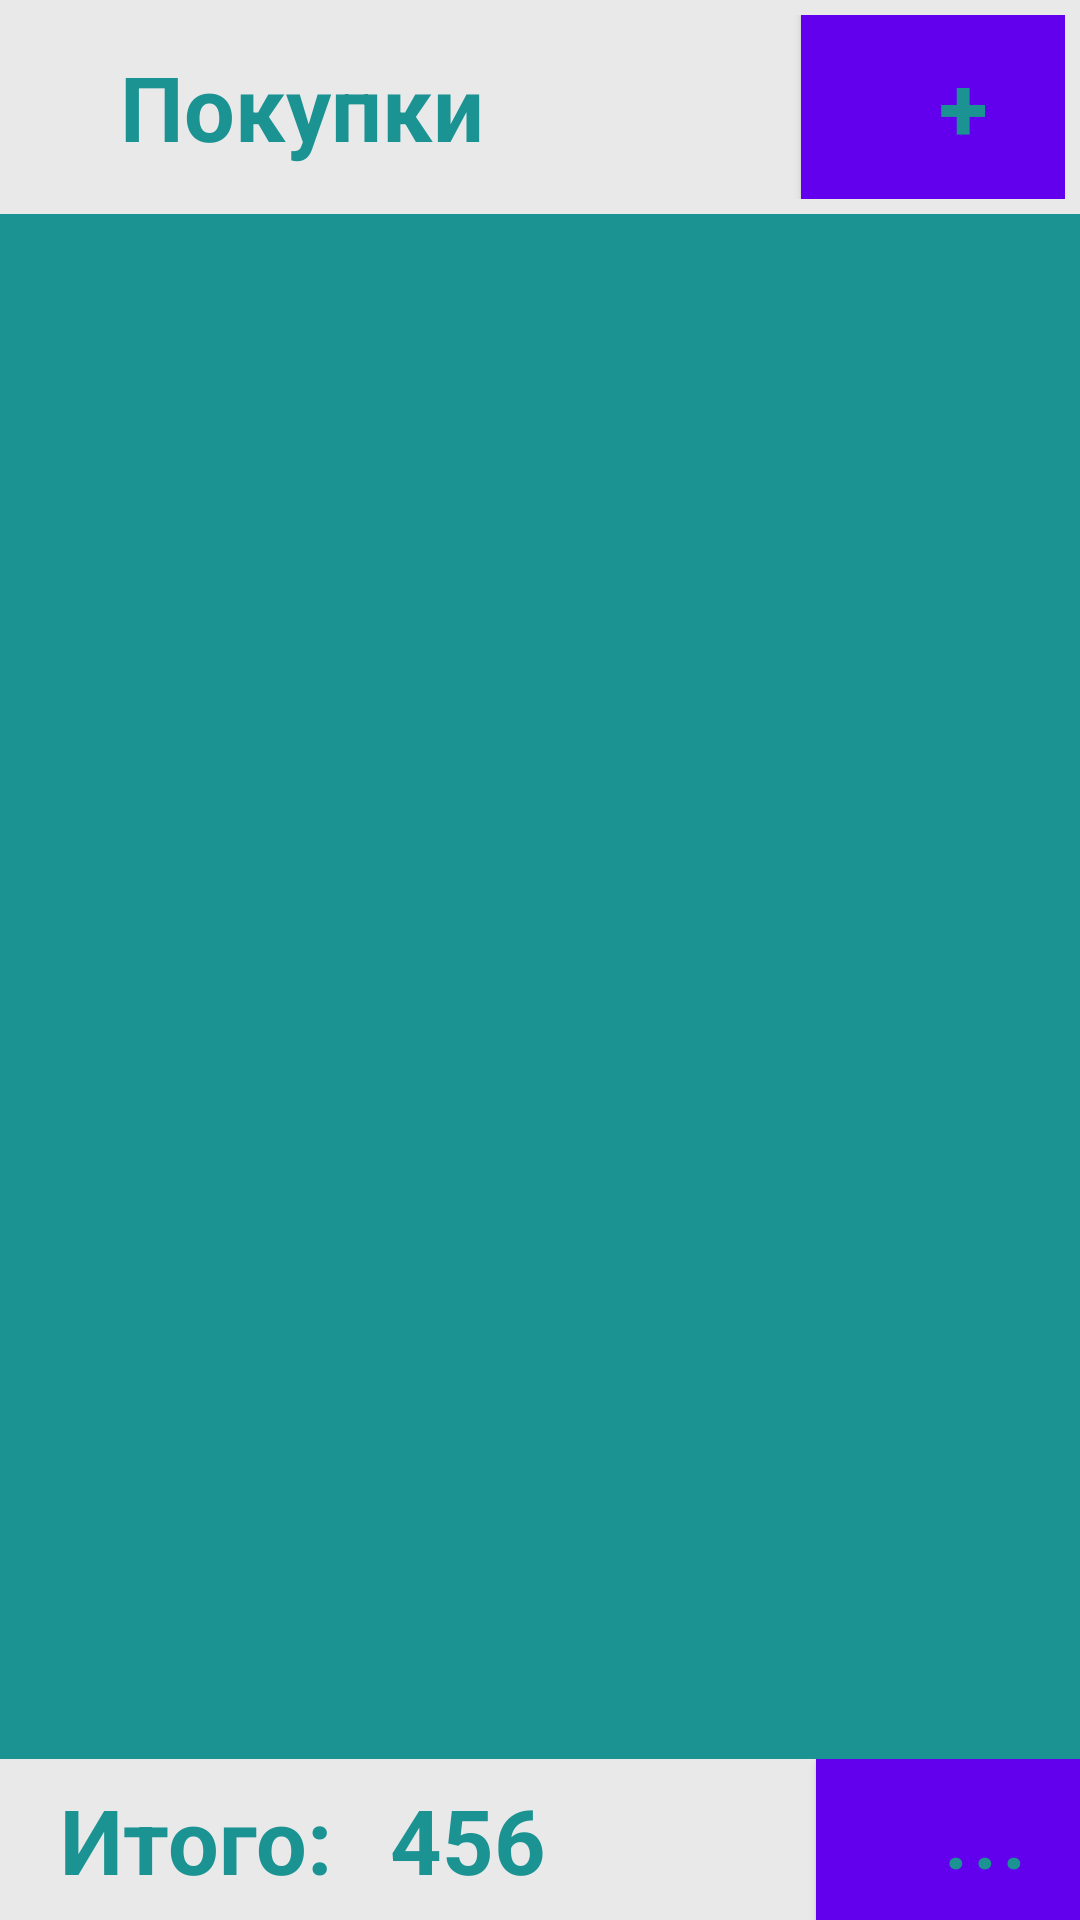

Android layout source for this screen:
<!-- AndroidManifest.xml: fallback theme Theme.MaterialComponents.DayNight.NoActionBar -->
<!-- res/layout/main_file.xml -->
<?xml version="1.0" encoding="utf-8"?>
<LinearLayout
        xmlns:android="http://schemas.android.com/apk/res/android"
        android:layout_width="match_parent"
        android:layout_height="match_parent" android:background="@color/backColorMain"
        android:orientation="vertical">

    <LinearLayout
            android:orientation="horizontal"
            android:layout_width="fill_parent"
            android:layout_height="wrap_content"
            android:background="@color/textColor"
            android:layout_weight="0" android:baselineAligned="false" android:paddingBottom="2dp">
        <RelativeLayout
                android:layout_width="match_parent"
                android:layout_height="wrap_content" android:layout_gravity="center_horizontal"
                android:layout_weight="0" android:background="@color/backColor" android:padding="5dp">
            <TextView
                    android:layout_width="wrap_content"
                    android:layout_height="wrap_content"
                    android:textAppearance="?android:attr/textAppearanceLarge"
                    android:text="Покупки"
                    android:id="@+id/textView5" android:layout_alignParentTop="false"
                    android:layout_alignParentLeft="false"
                    android:textStyle="bold"
                    style="@style/textStyleLarge" android:layout_marginLeft="35dp"
                    android:layout_centerVertical="true"/>
                <Button
                        android:layout_width="wrap_content"
                        android:layout_height="wrap_content"
                        android:text="+"
                        android:id="@+id/bt_add"
                        android:textStyle="bold"
                        android:focusable="true" android:background="@color/backColor"
                        android:textColor="@color/textColor"
                        android:textSize="30dp" android:paddingLeft="40dp" android:paddingRight="20dp"
                        android:layout_centerVertical="true"
                        android:layout_alignParentRight="true"
                        android:paddingBottom="5dp"/>
                <ImageView
                        android:layout_width="30dp"
                        android:layout_height="30dp"
                        android:id="@+id/imageView"
                        android:src="@drawable/icmd" android:scaleType="fitCenter"
                        android:layout_centerVertical="true" android:layout_alignParentLeft="true"/>
        </RelativeLayout>
    </LinearLayout>
    <android.support.v4.view.ViewPager android:layout_width="fill_parent" android:layout_height="wrap_content"
                                       android:layout_weight="1" android:background="#ff1b9393"
                                       android:id="@+id/pager"></android.support.v4.view.ViewPager>
    <ListView
            android:layout_width="fill_parent"
            android:layout_height="wrap_content"
            android:id="@+id/list"
            android:layout_marginLeft="10dp"
            android:layout_marginRight="10dp" android:layout_gravity="top|center_horizontal" android:layout_weight="1"
            android:visibility="gone"/>
        <LinearLayout
            android:orientation="horizontal"
            android:layout_width="fill_parent"
            android:layout_height="wrap_content"
            android:background="@color/textColor"
            android:layout_weight="0" android:baselineAligned="false" android:paddingTop="2dp">
        <RelativeLayout
                android:orientation="horizontal"
                android:layout_width="fill_parent"
                android:layout_height="wrap_content"
                android:background="@color/backColor"
                android:layout_weight="0" android:baselineAligned="false">

            <TextView
                    android:layout_width="wrap_content"
                    android:layout_height="wrap_content"
                    android:textAppearance="?android:attr/textAppearanceLarge"
                    android:text="Итого:"
                    android:id="@+id/txSum"
                    style="@style/textStyleLarge" android:textStyle="bold"
                    android:layout_gravity="center_vertical"
                    android:layout_alignParentLeft="true" android:layout_marginLeft="20dp"
                    android:layout_alignParentTop="false" android:layout_marginTop="10dp"
                    android:layout_centerVertical="true"/>

            <TextView
                    android:layout_width="wrap_content"
                    android:layout_height="wrap_content"
                    android:textAppearance="?android:attr/textAppearanceLarge"
                    android:id="@+id/txResult"
                    android:text="456" style="@style/textStyleLarge" android:textStyle="bold"
                    android:layout_gravity="center_vertical|right"
                    android:layout_alignParentLeft="false"
                    android:layout_alignParentTop="false"
                    android:layout_marginLeft="130dp"
                    android:layout_marginTop="10dp"
                    android:layout_alignParentBottom="false" android:layout_centerVertical="true"/>
                <Button
                        android:layout_width="wrap_content"
                        android:layout_height="wrap_content"
                        android:text="..."
                        android:id="@+id/bt_option"
                        android:textStyle="bold"
                        android:focusable="true" android:background="@color/backColor"
                        android:layout_alignParentRight="true" android:textColor="@color/textColor"
                        android:textSize="25dp" android:paddingLeft="40dp"
                        android:paddingRight="15dp" android:layout_alignParentLeft="false"
                        android:layout_alignParentTop="false"
                        />"
        </RelativeLayout>
    </LinearLayout>
</LinearLayout>
<!-- resources referenced by this layout -->
<resources>
  <color name="backColor">#ffe9e9e9</color>
  <color name="backColorMain">#ff1b9393</color>
  <color name="textColor">#ff1b9393</color>
  <style name="textStyleLarge">
          <item name="android:textColor">#ff1b9393</item>
          <item name="android:textSize">30dp</item>
      </style>
</resources>
